Run: headless pygame with SDL's dummy video driver; simulated clock (each Clock.tick advances the game by its frame time, no real sleeping); random seed 0; keys injected as events and as key.get_pressed() state; no mouse input.
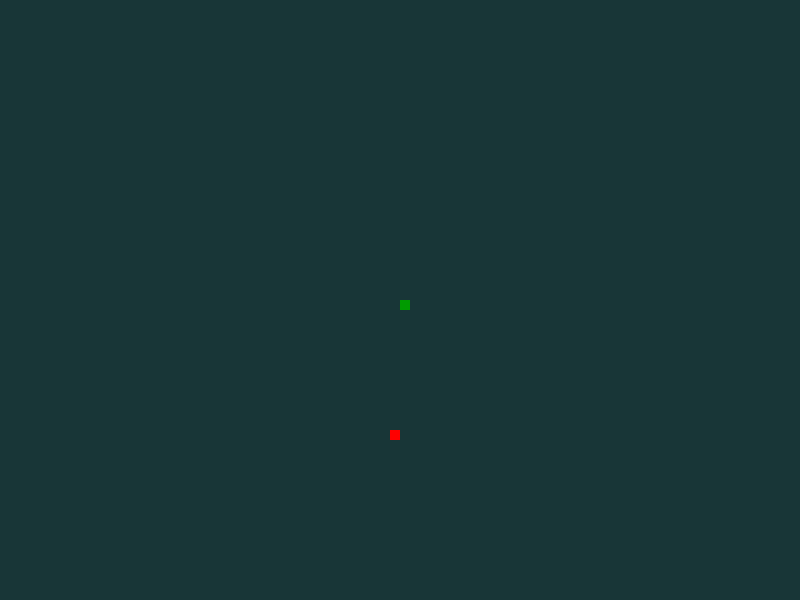
Frame 1 of 4 · flips 1–60 · no input
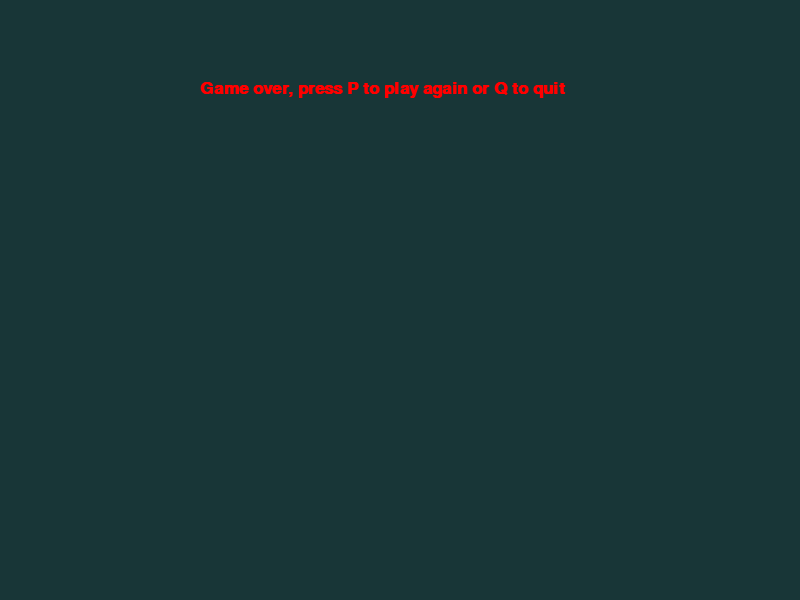
Frame 2 of 4 · flips 61–180 · tapped SPACE, RETURN · held RIGHT (→), D
Frame 3 of 4 · flips 181–300 · held DOWN (↓), S · screen unchanged from frame 2, image omitted
Frame 4 of 4 · flips 301–420 · held LEFT (←), A, UP (↑), W · screen unchanged from frame 3, image omitted

The pygame program that drew these frames:

import pygame
import time
import random

pygame.init()

white = (255, 255, 255)
black = (0, 0, 0)
red = (255, 0, 0)
green = (0, 155, 0)
blue = (0,0,255)
dd = (24,54,55)
df = (62,36,45,0)
yellow = (255,255,0)
df = (0,255,255)

display_width = 800
display_height = 600

gameDisplay = pygame.display.set_mode((display_width, display_height))
pygame.display.set_caption('SnakeGame')

clock = pygame.time.Clock()

block_size = 10
FPS = 30

font = pygame.font.SysFont("Times New Roman", 25,bold=True)


def snake(block_size, snakelist):
    for XnY in snakelist:
        #pygame.draw.rect(gameDisplay, green, [XnY[0], XnY[1], 35, 35])
        pygame.draw.rect(gameDisplay, green, [XnY[0], XnY[1], block_size, block_size])

def message_to_screen(msg,color):
    screen_text = font.render(msg,True,color)
    gameDisplay.blit(screen_text,[200,80])


def gameLoop():

    gameExit = False
    gameOver = False

    lead_x = display_width / 2
    lead_y = display_height / 2

    lead_x_change = 0
    lead_y_change = 0


    snakeList = []
    snakeLength = 20

    randAppleX = round(random.randrange(0, display_width - block_size) / 10.0) * 10.0
    randAppleY = round(random.randrange(0, display_height - block_size) / 10.0) * 10.0

    while not gameExit:

        while gameOver == True:
            gameDisplay.fill(dd)
            message_to_screen("Game over, press P to play again or Q to quit", red)
            pygame.display.update()

            for event in pygame.event.get():
                if event.type == pygame.KEYDOWN:
                    if event.key == pygame.K_q:
                        gameExit = True
                        gameOver = False
                    if event.key == pygame.K_p:
                        gameLoop()

        for event in pygame.event.get():
            if event.type == pygame.QUIT:
                gameExit = True
            if event.type == pygame.KEYDOWN:
                if event.key == pygame.K_LEFT:
                    lead_x_change = -block_size
                    lead_y_change = 0
                elif event.key == pygame.K_RIGHT:
                    lead_x_change = block_size
                    lead_y_change = 0
                elif event.key == pygame.K_UP:
                    lead_y_change = -block_size
                    lead_x_change = 0
                elif event.key == pygame.K_DOWN:
                    lead_y_change = block_size
                    lead_x_change = 0

        if lead_x >= display_width or lead_x < 0 or lead_y >= display_height or lead_y < 0:
            gameOver = True

        lead_x += lead_x_change
        lead_y += lead_y_change

        gameDisplay.fill(dd)

        pygame.draw.rect(gameDisplay, red, [randAppleX, randAppleY, block_size, block_size])

        snakeHead = []
        snakeHead.append(lead_x)
        snakeHead.append(lead_y)
        snakeList.append(snakeHead)

        if len(snakeList) > snakeLength:
            del snakeList[0]


        snake(block_size, snakeList)

        pygame.display.update()

        if lead_x == randAppleX and lead_y == randAppleY:
            randAppleX = round(random.randrange(0, display_width - block_size) / 10.0) * 10.0
            randAppleY = round(random.randrange(0, display_height - block_size) / 10.0) * 10.0
            snakeLength+= 1
        clock.tick(FPS)

    pygame.quit()
    quit()


gameLoop()
